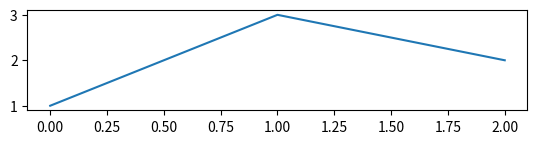

Python code for this plot:
import matplotlib.pyplot as plt

def set_size(w,h, ax=None):
    """ w, h: width, height in inches """
    if not ax: ax=plt.gca()
    l = ax.figure.subplotpars.left
    r = ax.figure.subplotpars.right
    t = ax.figure.subplotpars.top
    b = ax.figure.subplotpars.bottom
    figw = float(w)/(r-l)
    figh = float(h)/(t-b)
    ax.figure.set_size_inches(figw, figh)

fig, ax=plt.subplots()

ax.plot([1,3,2])

set_size(5,1)

plt.show()